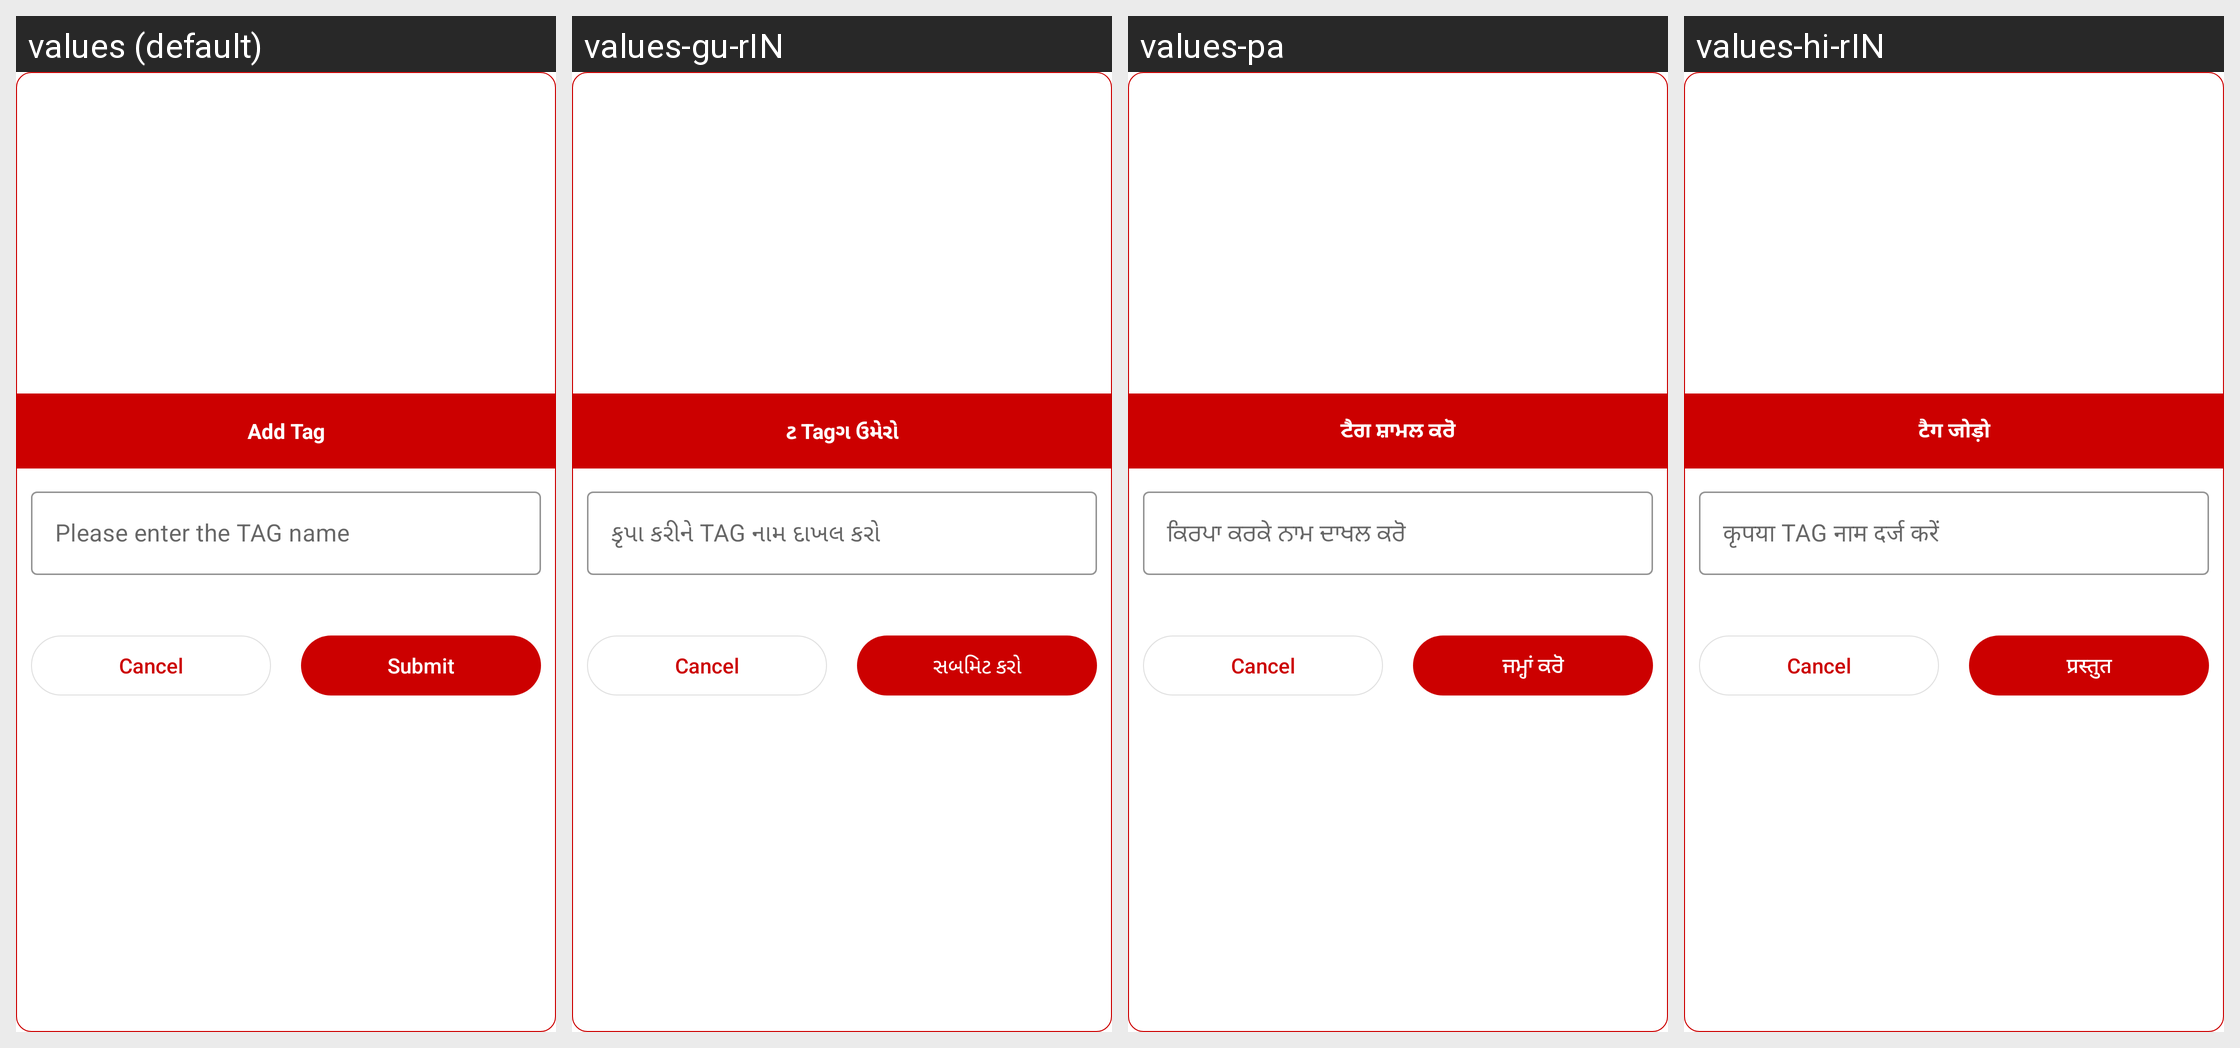

Translations of the strings shown on this Android screen, per locale in the grid:
Android screen res/layout/addtagalert.xml rendered under 4 locales, left to right: values (default), values-gu-rIN, values-pa, values-hi-rIN. Device: Nexus 5 (rendered at 1080×1920; each locale shown at half size, 540×960, under a caption strip naming it); theme AppTheme.NoActionBar.
Other locales in the repository, not shown: values-bn-rIN, values-hi, values-mr.
Strings drawn on this screen, with the default value and each locale's value (text and hints the layout hard-codes, and strings that could not be matched under every locale, appear in the picture but are not listed):

add_tag
  values: Add Tag
  values-gu-rIN: ટ Tagગ ઉમેરો
  values-pa: ਟੈਗ ਸ਼ਾਮਲ ਕਰੋ
  values-hi-rIN: टैग जोड़ो  [from values-hi]

addtag_hint
  values: Please enter the TAG name
  values-gu-rIN: કૃપા કરીને TAG નામ દાખલ કરો
  values-pa: ਕਿਰਪਾ ਕਰਕੇ ਨਾਮ ਦਾਖਲ ਕਰੋ
  values-hi-rIN: कृपया TAG नाम दर्ज करें  [from values-hi]

submit
  values: Submit
  values-gu-rIN: સબમિટ કરો
  values-pa: ਜਮ੍ਹਾਂ ਕਰੋ
  values-hi-rIN: प्रस्तुत  [from values-hi]
